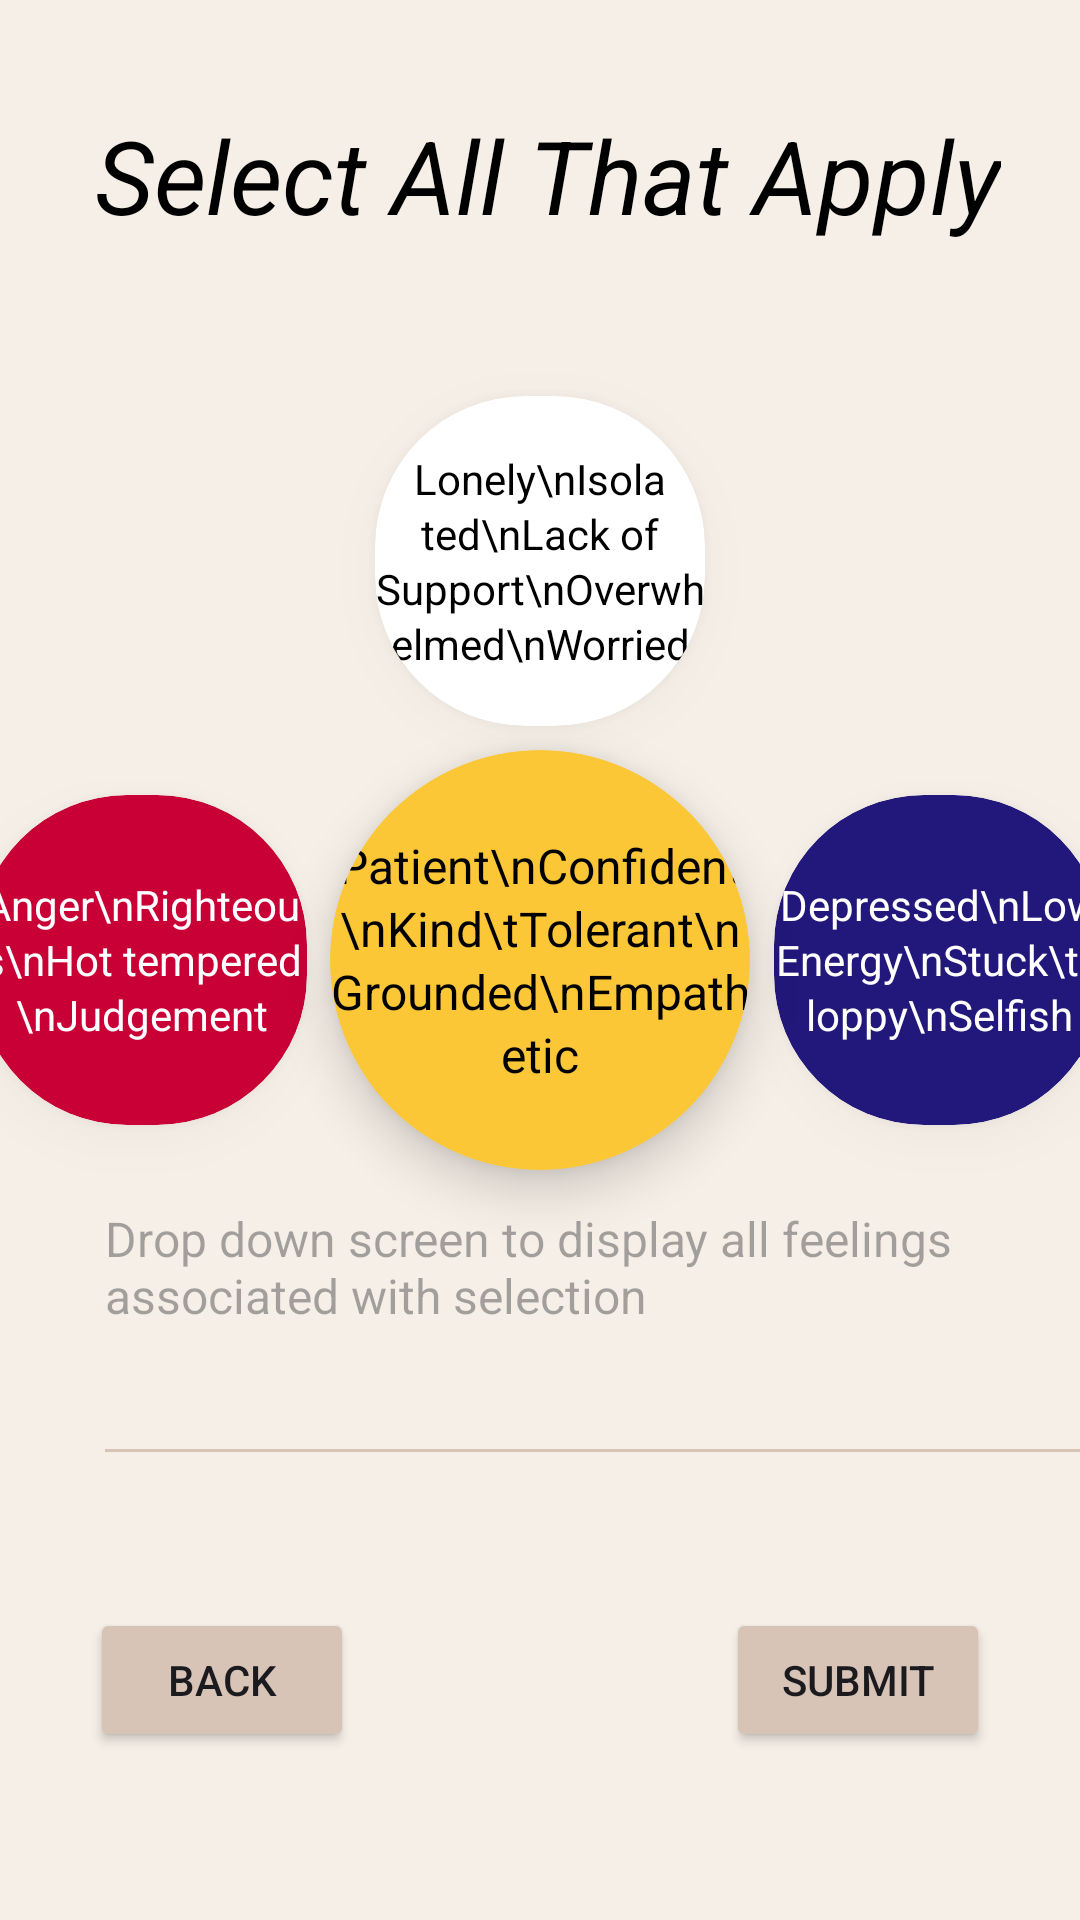

Produce the Android XML layout that renders to this screen, including the resource entries it uses.
<!-- AndroidManifest.xml: application theme Theme.OPTIMALStateOfLiving -->
<!-- res/layout/feelings.xml -->
<androidx.constraintlayout.widget.ConstraintLayout xmlns:android="http://schemas.android.com/apk/res/android"
    xmlns:app="http://schemas.android.com/apk/res-auto"
    xmlns:tools="http://schemas.android.com/tools"
    android:layout_width="match_parent"
    android:layout_height="match_parent"
    android:background="#F5EFE7"
    tools:context=".MainActivity">

    <TextView
        android:layout_width="wrap_content"
        android:layout_height="wrap_content"
        android:layout_marginStart="50dp"
        android:layout_marginEnd="50dp"
        android:layout_marginBottom="60dp"
        android:text="Select All That Apply"
        android:textColor="#000000"
        android:textSize="34sp"
        android:textStyle="normal|italic"
        app:layout_constraintBottom_toTopOf="@+id/center_bubble"
        app:layout_constraintEnd_toEndOf="parent"
        app:layout_constraintHorizontal_bias="0.444"
        app:layout_constraintStart_toStartOf="parent"
        app:layout_constraintTop_toTopOf="parent"
        app:layout_constraintVertical_bias="0.247" />
    
    <androidx.cardview.widget.CardView
        android:id="@+id/center_bubble"
        android:layout_width="140dp"
        android:layout_height="140dp"
        android:layout_margin="8dp"
        android:backgroundTint="#FCC737"
        app:cardCornerRadius="75dp"
        app:cardElevation="10dp"
        app:layout_constraintBottom_toBottomOf="parent"
        app:layout_constraintEnd_toEndOf="parent"
        app:layout_constraintStart_toStartOf="parent"
        app:layout_constraintTop_toTopOf="parent">

        <TextView
            android:layout_width="match_parent"
            android:layout_height="match_parent"
            android:gravity="center"
            android:text="Patient\nConfident\nKind\tTolerant\nGrounded\nEmpathetic"
            android:lineSpacingExtra="2dp"
            android:singleLine="false"
            android:textColor="#000000"
            android:textSize="16sp"
            tools:layout_editor_absoluteX="145dp"
            tools:layout_editor_absoluteY="164dp" />

    </androidx.cardview.widget.CardView>


    

    <androidx.cardview.widget.CardView
        android:id="@+id/top_bubble"
        android:layout_width="110dp"
        android:layout_height="110dp"
        android:layout_margin="8dp"
        android:backgroundTint="#FFFFFF"
        app:cardCornerRadius="50dp"
        app:cardElevation="8dp"
        app:layout_constraintBottom_toTopOf="@id/center_bubble"
        app:layout_constraintEnd_toEndOf="@id/center_bubble"
        app:layout_constraintStart_toStartOf="@id/center_bubble">

        <TextView
            android:layout_width="match_parent"
            android:layout_height="match_parent"
            android:gravity="center"
            android:text="Lonely\nIsolated\nLack of Support\nOverwhelmed\nWorried"
            android:lineSpacingExtra="2dp"
            android:singleLine="false"
            android:textColor="#000000"
            android:textSize="14sp" />

    </androidx.cardview.widget.CardView>

    
    <androidx.cardview.widget.CardView
        android:id="@+id/right_bubble"
        android:layout_width="110dp"
        android:layout_height="110dp"
        android:layout_margin="8dp"
        android:backgroundTint="#22177A"
        app:cardCornerRadius="50dp"
        app:cardElevation="8dp"
        app:layout_constraintBottom_toBottomOf="@id/center_bubble"
        app:layout_constraintStart_toEndOf="@id/center_bubble"
        app:layout_constraintTop_toTopOf="@id/center_bubble">

        <TextView
            android:layout_width="match_parent"
            android:layout_height="match_parent"
            android:gravity="center"
            android:text="Depressed\nLow Energy\nStuck\tSloppy\nSelfish"
            android:lineSpacingExtra="2dp"
            android:singleLine="false"
            android:textColor="#FFFFFF"
            android:textSize="14sp" />
    </androidx.cardview.widget.CardView>

    
    <androidx.cardview.widget.CardView
        android:id="@+id/left_bubble"
        android:layout_width="110dp"
        android:layout_height="110dp"
        android:layout_margin="8dp"
        android:backgroundTint="#C80036"
        app:cardCornerRadius="50dp"
        app:cardElevation="8dp"
        app:layout_constraintBottom_toBottomOf="@id/center_bubble"
        app:layout_constraintEnd_toStartOf="@id/center_bubble"
        app:layout_constraintTop_toTopOf="@id/center_bubble">

        <TextView
            android:layout_width="match_parent"
            android:layout_height="match_parent"
            android:gravity="center"
            android:text="Anger\nRighteous\nHot tempered\nJudgement"
            android:lineSpacingExtra="2dp"
            android:singleLine="false"
            android:textColor="#FFFFFF"
            android:textSize="14sp" />
    </androidx.cardview.widget.CardView>

    <Button
        android:id="@+id/button"
        android:layout_width="wrap_content"
        android:layout_height="wrap_content"
        android:layout_marginStart="30dp"
        android:layout_marginBottom="56dp"
        android:backgroundTint="#D8C4B6"
        android:text="Back"
        app:layout_constraintBottom_toBottomOf="parent"
        app:layout_constraintStart_toStartOf="parent" />

    <Button
        android:id="@+id/button2"
        android:layout_width="wrap_content"
        android:layout_height="wrap_content"
        android:layout_marginEnd="30dp"
        android:layout_marginBottom="56dp"
        android:backgroundTint="#D8C4B6"
        android:text="Submit"
        app:layout_constraintBottom_toBottomOf="parent"
        app:layout_constraintEnd_toEndOf="parent" />

    <EditText
        android:id="@+id/editTextTextMultiLine2"
        android:layout_width="350dp"
        android:layout_height="100dp"
        android:layout_marginStart="31dp"
        android:layout_marginEnd="31dp"
        android:layout_marginBottom="44dp"
        android:backgroundTint="#D8C4B6"
        android:ems="10"
        android:gravity="start|top"
        android:textColor="#000000"
        android:hint="Drop down screen to display all feelings associated with selection "
        android:textSize="16sp"
        android:inputType="textMultiLine"
        app:layout_constraintBottom_toTopOf="@+id/button"
        app:layout_constraintEnd_toEndOf="parent"
        app:layout_constraintHorizontal_bias="0.0"
        app:layout_constraintStart_toStartOf="parent" />

</androidx.constraintlayout.widget.ConstraintLayout>
<!-- resources referenced by this layout -->
<resources>
  <style name="Theme.OPTIMALStateOfLiving" parent="Base.Theme.OPTIMALStateOfLiving" />
  <style name="Base.Theme.OPTIMALStateOfLiving" parent="Theme.Material3.DynamicColors.DayNight.NoActionBar">
          
          
          <item name="colorPrimary">@color/black</item>
          <item name="colorPrimaryVariant">@color/black</item>
          <item name="android:colorBackground">@color/grey</item>
      </style>
  <color name="black">#FF000000</color>
  <color name="grey">#D8D9DA</color>
</resources>
